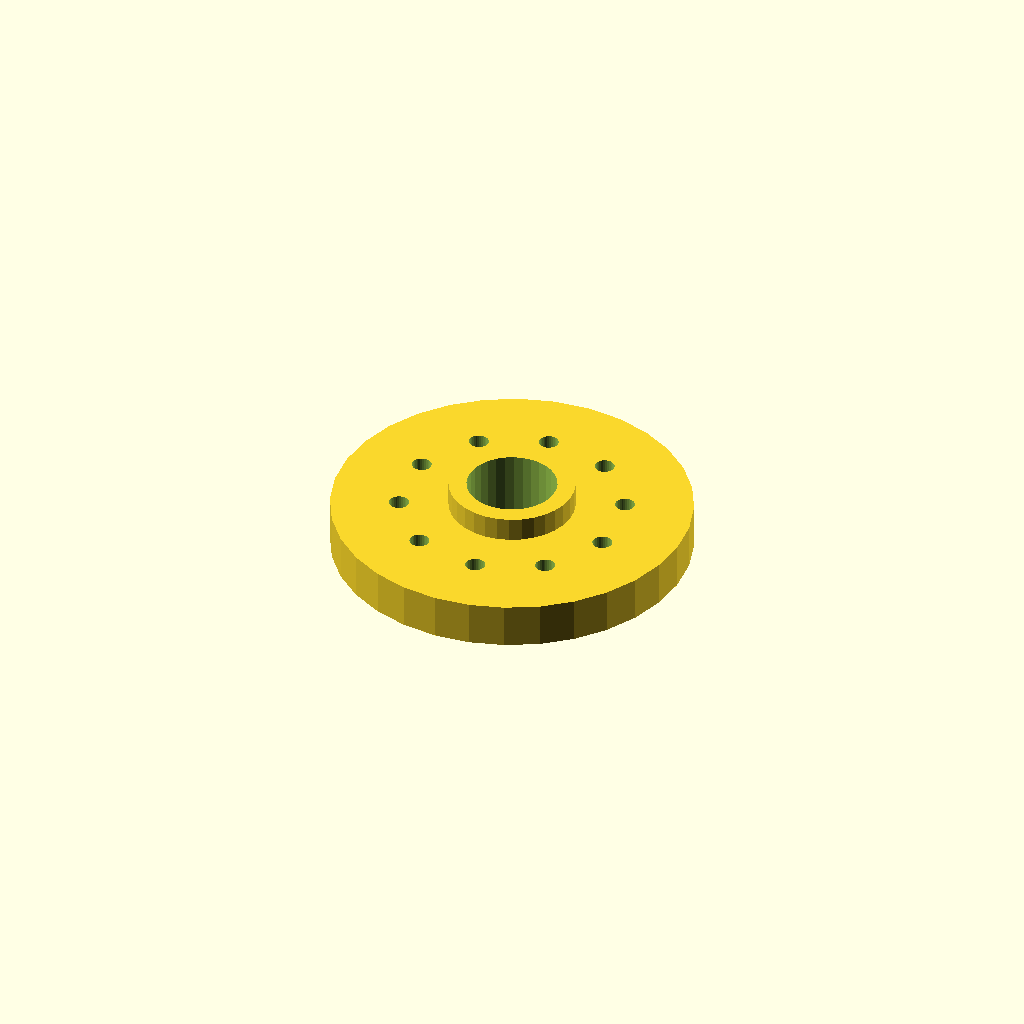
Cell 1 — every parameter at its default value.
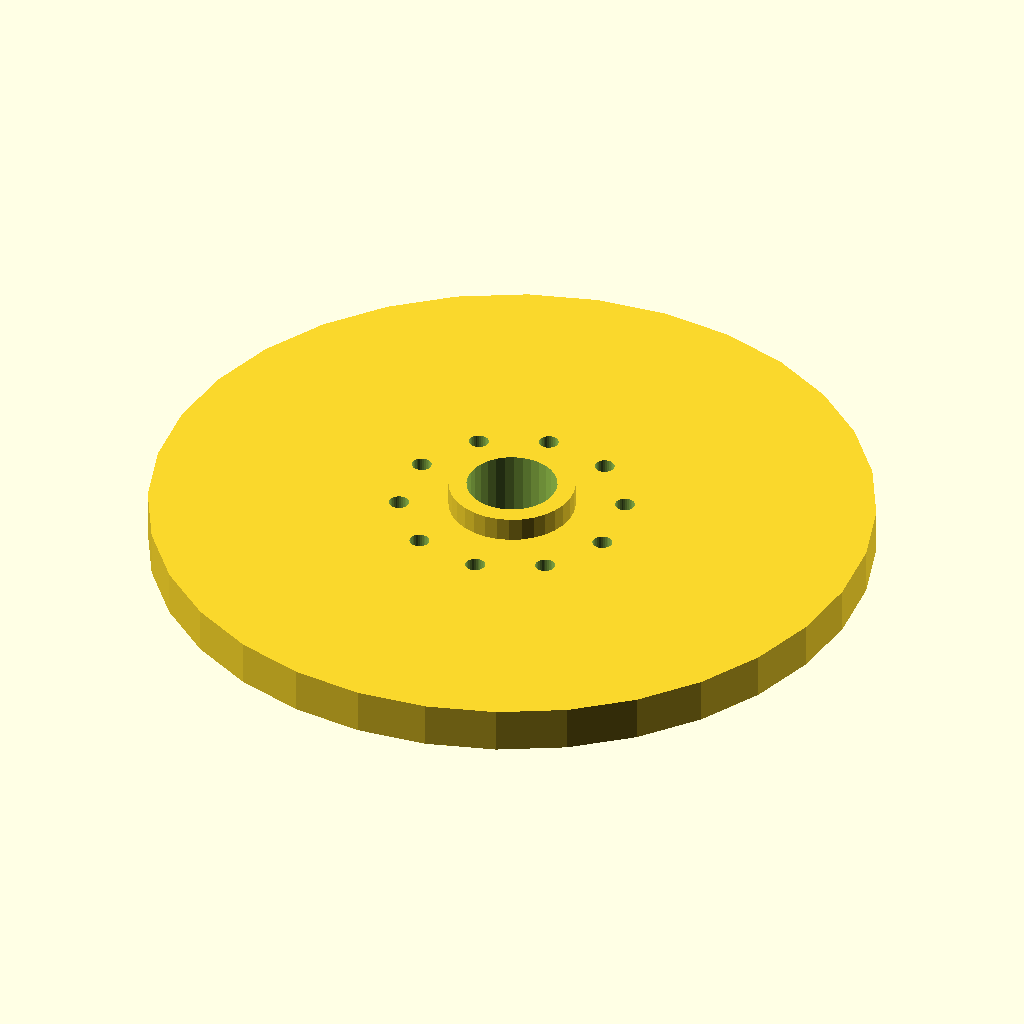
Cell 2: the same model with flange_d = 240.
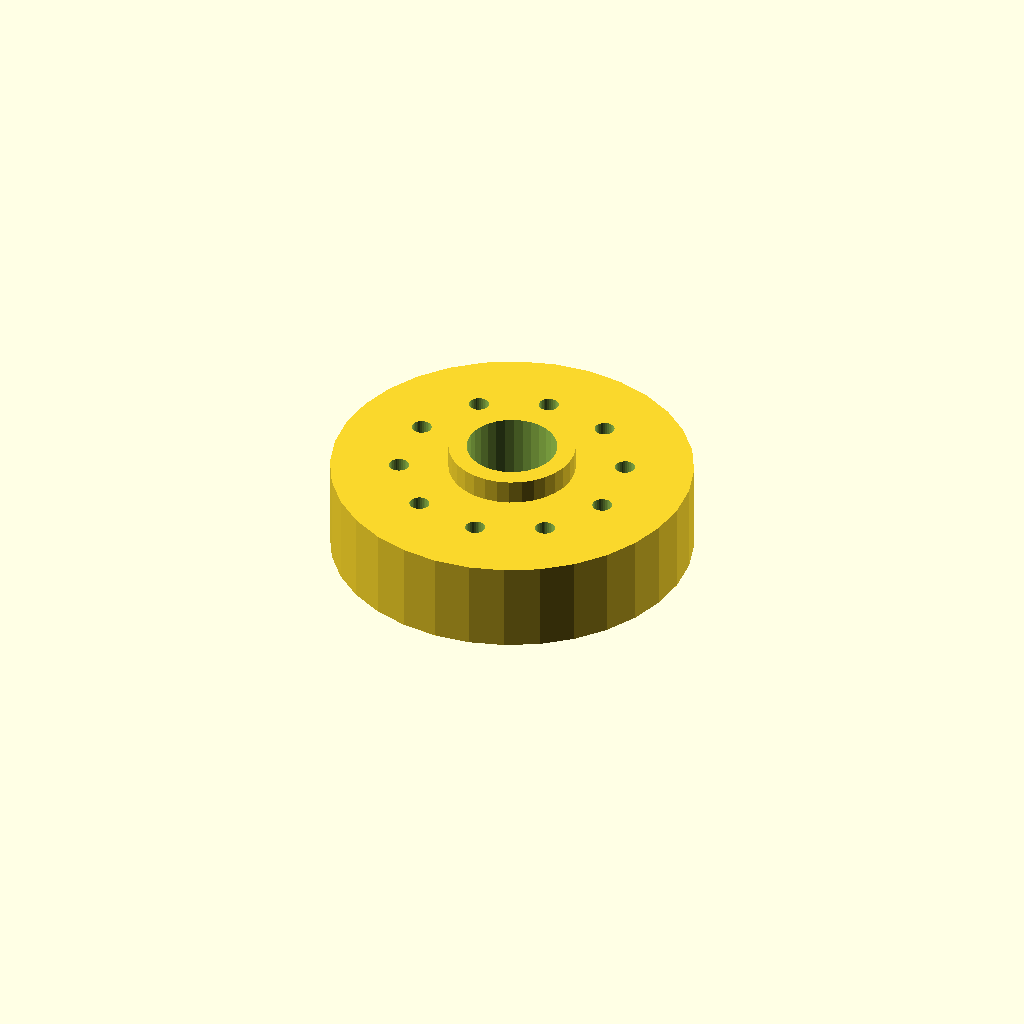
Cell 3 — thickness set to 30, the other parameters unchanged.
One fixed orthographic camera (rotation 55°, 0°, 25°; colour scheme Cornfield) for every cell.
The OpenSCAD source (optional_data/data/place1/boltcircles/part_0098.scad):
$fn = 32;

// ----------------------------------------------------------------------
// Flange Ø120 x 15
// 10 holes on a Ø74.4 bolt circle, bolted joints
// ----------------------------------------------------------------------

// --- parameters (mm) ---
flange_d = 120;  // outside diameter of the flange
thickness = 15;  // flange thickness
holes = 10;      // number of bolt holes
pcd = 74.4;      // bolt circle diameter
start_deg = 60;  // angle of the first hole, from +X
hole_d = 6.6;    // bolt hole diameter
bore_d = 30;     // central through bore
hub_d = 42;      // hub outside diameter
hub_h = 8;       // hub height above the flange face (0 = no hub)

// --- derived feature positions (mm) ---
height = thickness + hub_h;  // = 23   overall height of the part
pcd_r = pcd / 2;             // = 37.2   bolt circle radius
hole_step = 360 / holes;     // = 36   angular pitch
feature_centers = [
  [pcd_r * cos(start_deg + 0 * hole_step), pcd_r * sin(start_deg + 0 * hole_step)],
  [pcd_r * cos(start_deg + 1 * hole_step), pcd_r * sin(start_deg + 1 * hole_step)],
  [pcd_r * cos(start_deg + 2 * hole_step), pcd_r * sin(start_deg + 2 * hole_step)],
  [pcd_r * cos(start_deg + 3 * hole_step), pcd_r * sin(start_deg + 3 * hole_step)],
  [pcd_r * cos(start_deg + 4 * hole_step), pcd_r * sin(start_deg + 4 * hole_step)],
  [pcd_r * cos(start_deg + 5 * hole_step), pcd_r * sin(start_deg + 5 * hole_step)],
  [pcd_r * cos(start_deg + 6 * hole_step), pcd_r * sin(start_deg + 6 * hole_step)],
  [pcd_r * cos(start_deg + 7 * hole_step), pcd_r * sin(start_deg + 7 * hole_step)],
  [pcd_r * cos(start_deg + 8 * hole_step), pcd_r * sin(start_deg + 8 * hole_step)],
  [pcd_r * cos(start_deg + 9 * hole_step), pcd_r * sin(start_deg + 9 * hole_step)]
];   // bolt hole centres on the pitch circle

// flange disc, every hole and the bore cut straight through
difference() {
  union() {
    cylinder(d = flange_d, h = thickness);
    cylinder(d = hub_d, h = height);  // hub, overlapped into the flange
  }
  translate([0, 0, -1]) cylinder(d = bore_d, h = height + 2);  // bore, through
  for (centre = feature_centers)
    translate([centre[0], centre[1], -1]) cylinder(d = hole_d, h = thickness + 2);
}
Parameter table extracted from the source (name, type, default, range or options):
flange_d: number, default 120
thickness: number, default 15
holes: number, default 10
pcd: number, default 74.4
start_deg: number, default 60
hole_d: number, default 6.6
bore_d: number, default 30
hub_d: number, default 42
hub_h: number, default 8
